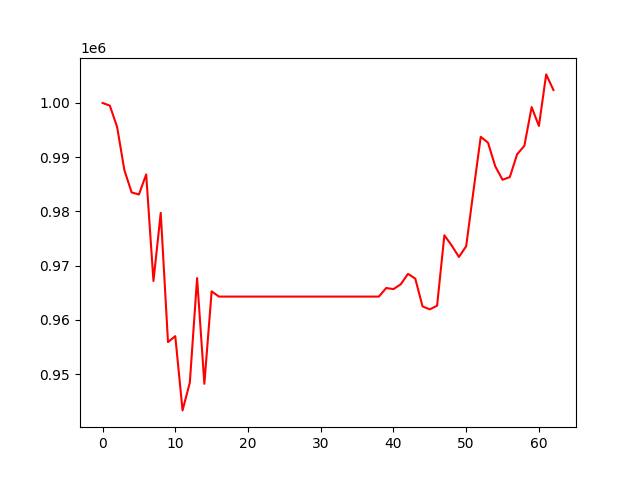

The table this chart was drawn from, first rows:
, 0
0, 1000000
1, 999507
2, 995597
3, 987631
4, 983505
5, 983121
6, 986823
7, 967184
8, 979741
9, 955924
10, 957017
11, 943330
12, 948448
13, 967722
14, 948233
15, 965272
16, 964306
17, 964306
18, 964306
19, 964306
20, 964306
21, 964306
22, 964306
23, 964306
24, 964306
25, 964306
26, 964306
27, 964306
28, 964306
29, 964306
30, 964306
31, 964306
32, 964306
33, 964306
34, 964306
35, 964306
36, 964306
37, 964306
38, 964306
39, 965886
40, 965689
41, 966570
42, 968500
43, 967616
44, 962495
45, 961956
46, 962631
47, 975605
48, 973740
49, 971609
50, 973589
51, 983774
52, 993759
53, 992675
54, 988308
55, 985838
56, 986330
57, 990531
58, 992099
59, 999240
... 3 more rows
